Run: headless pygame with SDL's dummy video driver; simulated clock (each Clock.tick advances the game by its frame time, no real sleeping); random seed 0; keys injected as events and as key.get_pressed() state; mouse plan: one left click at the window centre at the start of phase 2, then a move to the lower-right quarter at the start of phase 3.
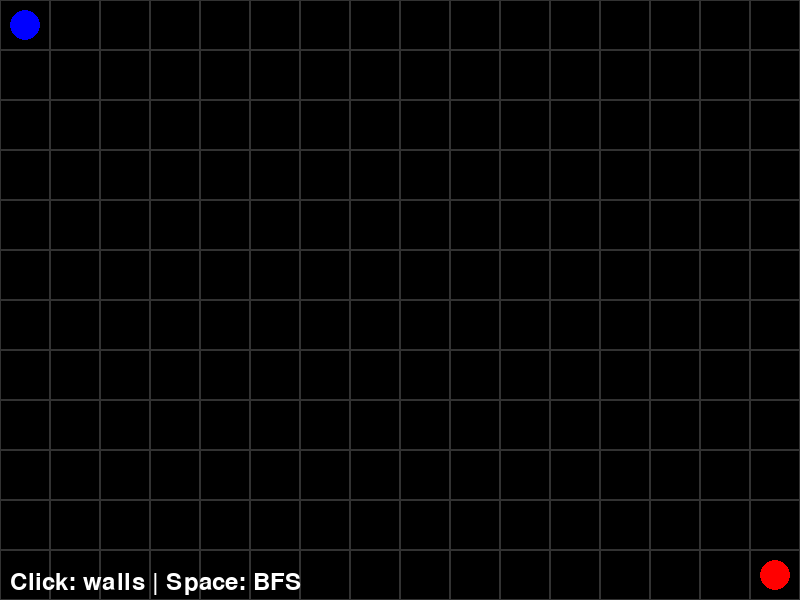
Frame 1 of 4 · flips 1–60 · no input
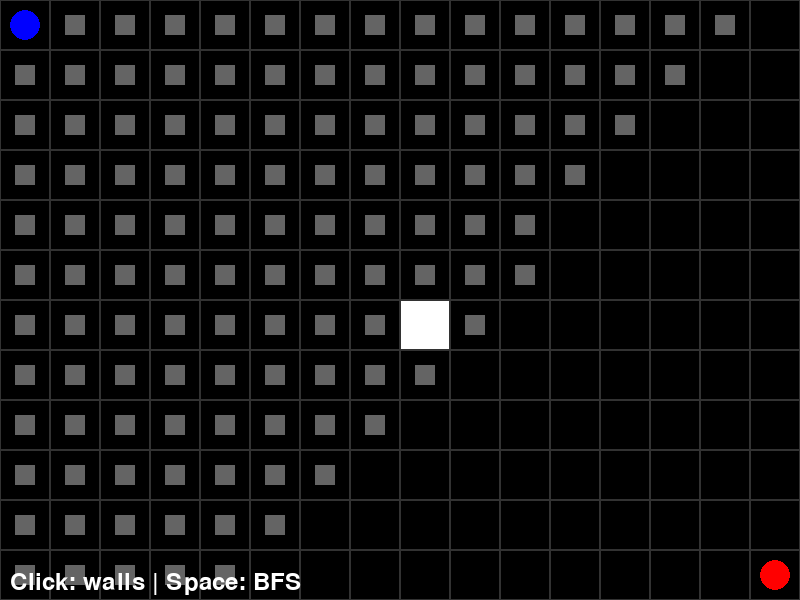
Frame 2 of 4 · flips 61–180 · clicked the window centre · tapped SPACE, RETURN · held RIGHT (→), D
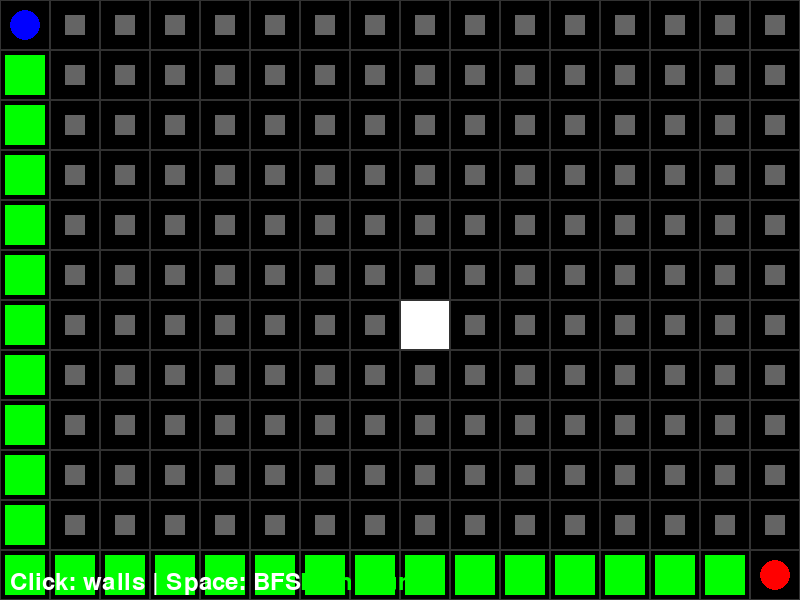
Frame 3 of 4 · flips 181–300 · moved the mouse to the lower-right quarter · held DOWN (↓), S
Frame 4 of 4 · flips 301–420 · held LEFT (←), A, UP (↑), W · screen unchanged from frame 3, image omitted

The pygame program that drew these frames:

import pygame
import sys

pygame.init()
screen = pygame.display.set_mode((800, 600))
pygame.display.set_caption("BFS Grid Visualization")
clock = pygame.time.Clock()
font = pygame.font.Font(None, 36)

# Grid state
grid = [0.0] * 192
grid[0] = 4.0
grid[191] = 5.0
parent = [-1.0] * 192
queue = []
q_ptr = 0
bfs_running = False
found = False

def get_neighbors(idx):
    row, col = divmod(idx, 16)
    neighbors = []
    if row > 0: neighbors.append(idx - 16)
    if row < 11: neighbors.append(idx + 16)
    if col > 0: neighbors.append(idx - 1)
    if col < 15: neighbors.append(idx + 1)
    return neighbors

running = True
while running:
    dt = clock.tick(60) / 1000.0

    for event in pygame.event.get():
        if event.type == pygame.QUIT:
            running = False
        
        if event.type == pygame.MOUSEBUTTONDOWN:
            mx, my = pygame.mouse.get_pos()
            col, row = int(mx / 50), int(my / 50)
            if 0 <= col < 16 and 0 <= row < 12:
                idx = row * 16 + col
                if idx != 0 and idx != 191:
                    if grid[idx] == 0.0: grid[idx] = 1.0
                    elif grid[idx] == 1.0: grid[idx] = 0.0

        if event.type == pygame.KEYDOWN:
            if event.key == pygame.K_SPACE and not bfs_running:
                for i in range(192):
                    if grid[i] == 2.0 or grid[i] == 3.0:
                        grid[i] = 0.0
                    parent[i] = -1.0
                queue = [0.0]
                q_ptr = 0
                bfs_running = True
                found = False

    # BFS Update Logic
    if bfs_running and q_ptr < len(queue):
        cur = int(queue[q_ptr])
        q_ptr += 1
        
        if cur == 191:
            bfs_running = False
            found = True
            p = int(parent[191])
            while p != 0 and p != -1:
                grid[p] = 3.0
                p = int(parent[p])
        else:
            if grid[cur] != 4.0:
                grid[cur] = 2.0
            
            for n in get_neighbors(cur):
                if (grid[n] == 0.0 or grid[n] == 5.0) and parent[n] == -1.0:
                    parent[n] = float(cur)
                    queue.append(float(n))
        
        if q_ptr >= len(queue) and not found:
            bfs_running = False

    screen.fill((0, 0, 0))
    
    # Draw Grid
    for row in range(12):
        for col in range(16):
            idx = row * 16 + col
            x, y = col * 50, row * 50
            rect = (x, y, 50, 50)
            
            if grid[idx] == 1.0:
                pygame.draw.rect(screen, (255, 255, 255), rect)
            elif grid[idx] == 2.0:
                pygame.draw.rect(screen, (100, 100, 100), (x + 15, y + 15, 20, 20))
            elif grid[idx] == 3.0:
                pygame.draw.rect(screen, (0, 255, 0), (x + 5, y + 5, 40, 40))
            elif grid[idx] == 4.0:
                pygame.draw.circle(screen, (0, 0, 255), (x + 25, y + 25), 15)
            elif grid[idx] == 5.0:
                pygame.draw.circle(screen, (255, 0, 0), (x + 25, y + 25), 15)
            
            pygame.draw.rect(screen, (50, 50, 50), rect, 1)

    # UI
    screen.blit(font.render("Click: walls | Space: BFS", True, (255, 255, 255)), (10, 570))
    if found:
        screen.blit(font.render("Path found!", True, (0, 255, 0)), (300, 570))
    elif not bfs_running and q_ptr > 0 and not found:
        screen.blit(font.render("No path", True, (255, 0, 0)), (300, 570))

    pygame.display.flip()

pygame.quit()
sys.exit()
